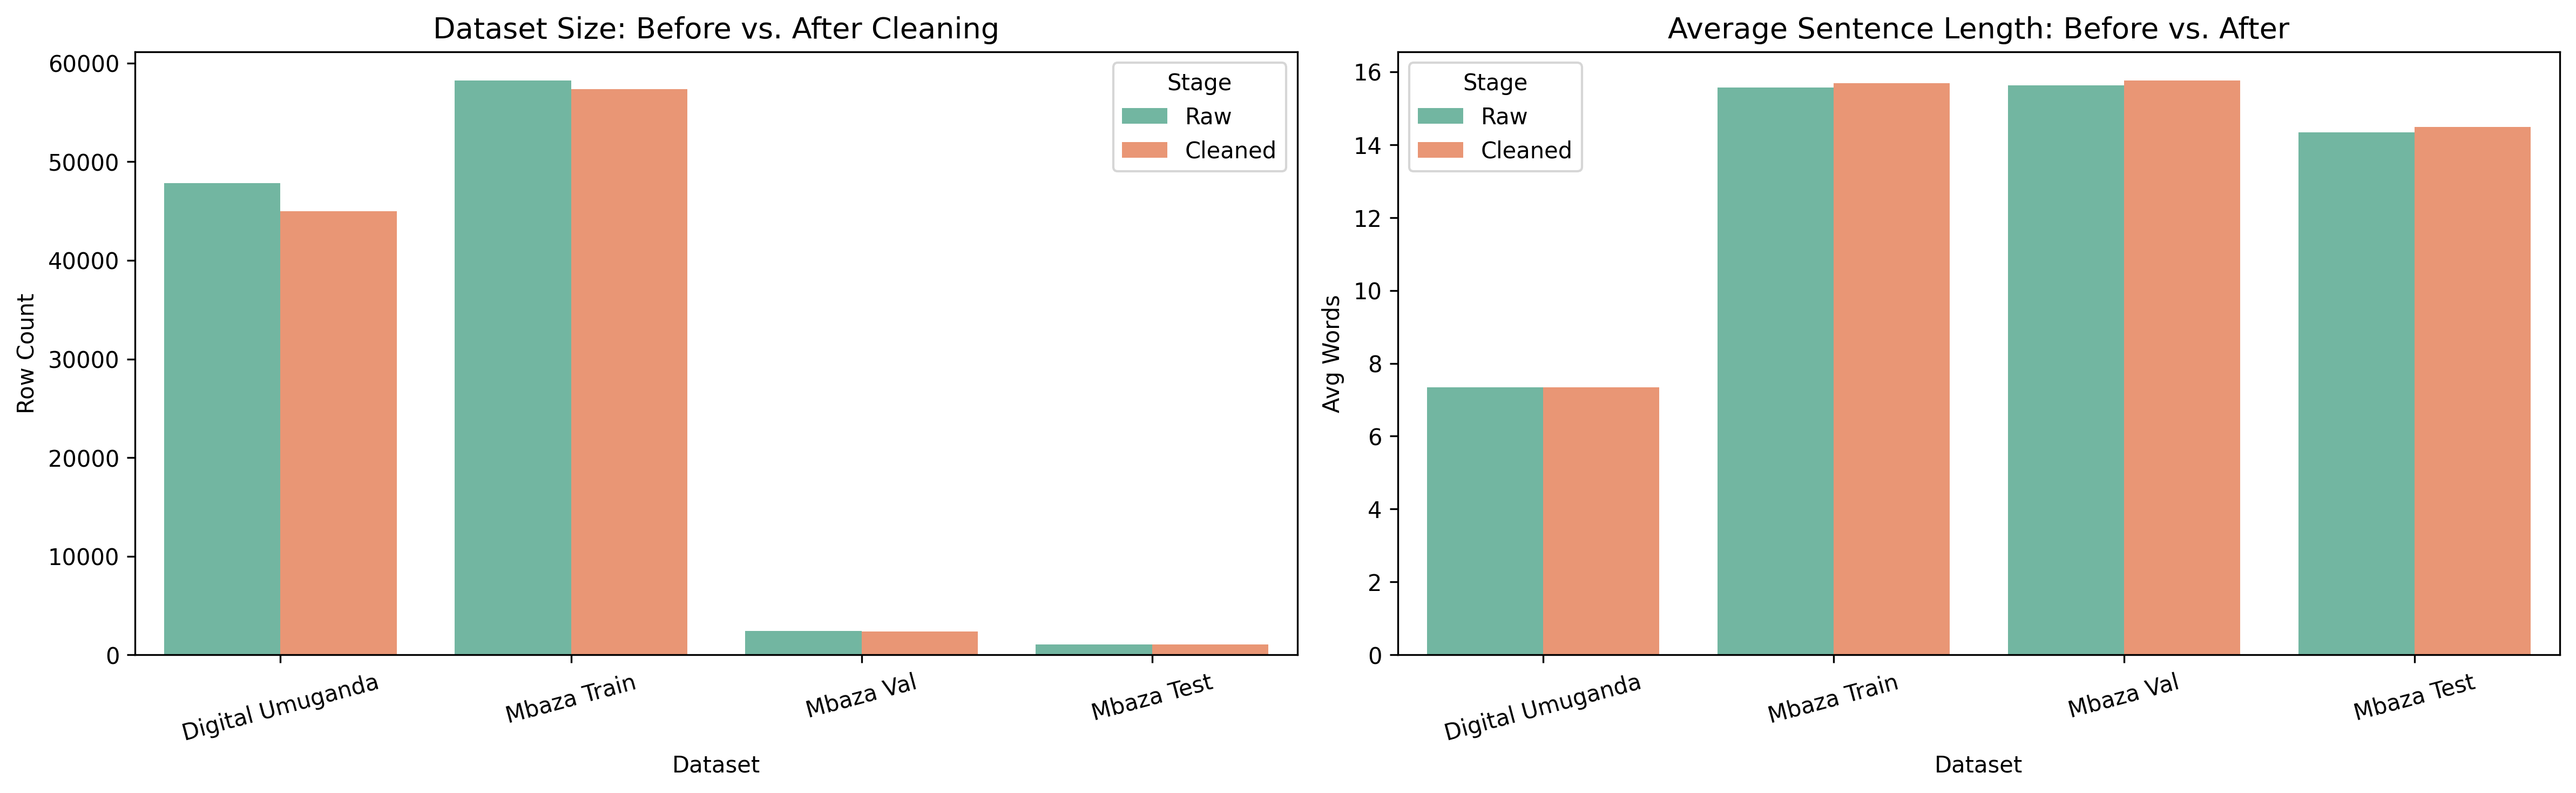

The data file committed next to this chart (first rows):
Dataset, Stage, Row Count, Avg Words
Digital Umuganda, Raw, 47824, 7.345
Digital Umuganda, Cleaned, 44979, 7.344
Mbaza Train, Raw, 58251, 15.57
Mbaza Train, Cleaned, 57342, 15.69
Mbaza Val, Raw, 2456, 15.62
Mbaza Val, Cleaned, 2402, 15.76
Mbaza Test, Raw, 1060, 14.34
Mbaza Test, Cleaned, 1048, 14.48
